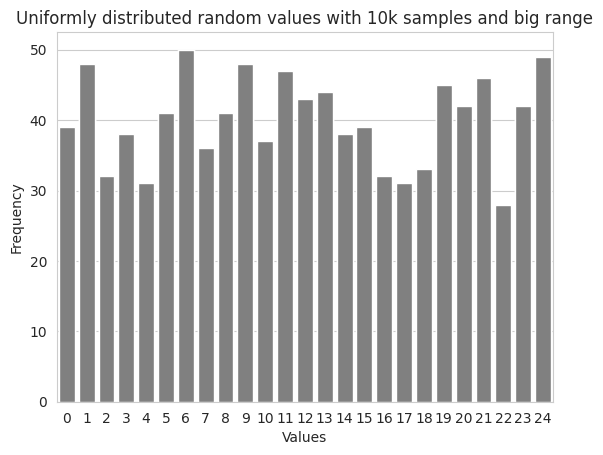

Write the Python code that produced this figure. (Note: this script raises an exception after producing the figure.)


import random

import numpy as np

uniform_values = [int(random.uniform(0,25))
                  for _ in range(1000)]       #1000 random values in range 0-25



uni_array = np.array(uniform_values)
values,frequencies = np.unique(uni_array,return_counts = True)


import seaborn as sns
sns.set_style('whitegrid')
axes = sns.barplot(x = values, y = frequencies, color = 'gray')
axes.set(xlabel = 'Values', ylabel = 'Frequency')
axes.set_title('Uniformly distributed random values')

uniform_values = [int(random.uniform(0,25))
                  for _ in range(10000)]       #10k random values in range 0-25
values_2,frequencies_2 = np.unique(uni_array,return_counts = True)
sns.set_style('whitegrid')
axes = sns.barplot(x = values_2, y = frequencies_2, color = 'gray')
axes.set(xlabel = 'Values', ylabel = 'Frequency')
axes.set_title('Uniformly distributed random values with 10k samples')

### Expand data value range to 0~100

uniform_values = [int(random.uniform(0,100))
                  for _ in range(10000)]       #10k random values in range 0-25
values_3,frequencies_3 = np.unique(uni_array,return_counts = True)

sns.set_style('whitegrid')
axes = sns.barplot(x = values_2, y = frequencies_2, color = 'gray')
axes.set(xlabel = 'Values', ylabel = 'Frequency')
axes.set_title('Uniformly distributed random values with 10k samples and big range')

import matplotlib.pyplot as plt

fig, axs = plt.subplots(ncols=3)
sns.regplot(x='1k samples value', y='frequency', ax=values, data=frequencies)
sns.regplot(x='10k samples value', y='frequency', ax=values_2, data=frequencies_2)
sns.boxplot(x='10k samples& 100 range value', y='frequency', ax=values_3, data=frequencies_3)

